Run: headless pygame with SDL's dummy video driver; simulated clock (each Clock.tick advances the game by its frame time, no real sleeping); random seed 0; keys injected as events and as key.get_pressed() state; no mouse input.
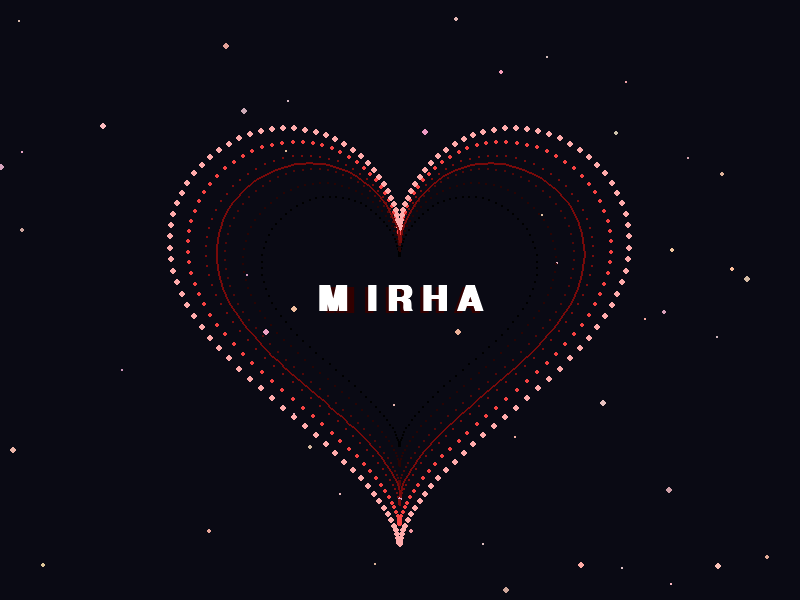
Frame 1 of 4 · flips 1–60 · no input
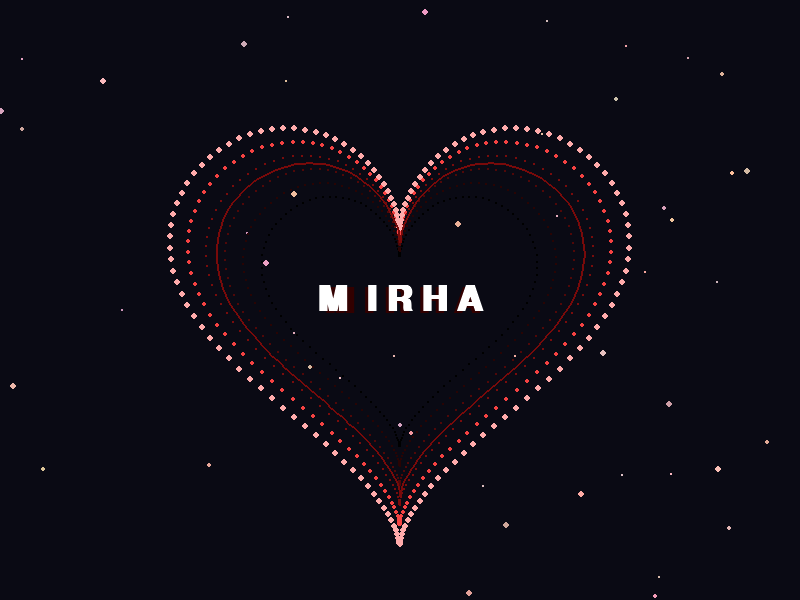
Frame 2 of 4 · flips 61–180 · tapped SPACE, RETURN · held RIGHT (→), D
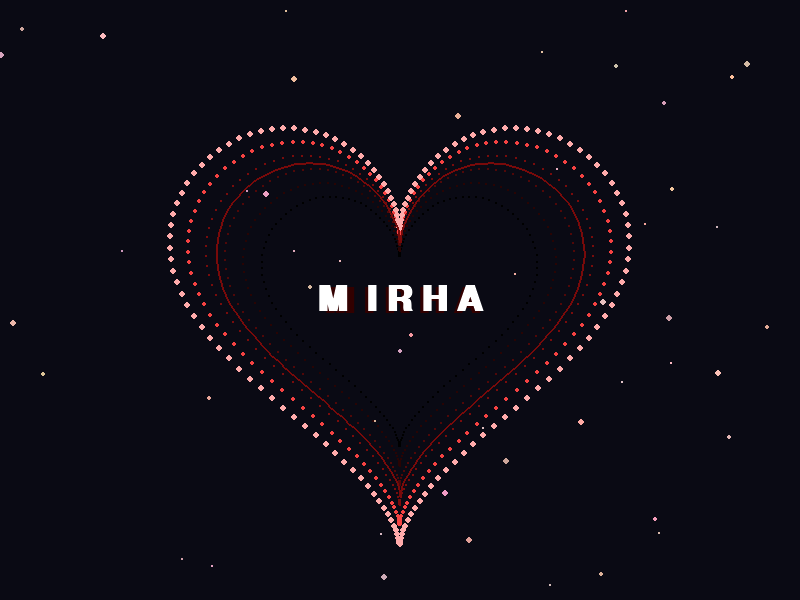
Frame 3 of 4 · flips 181–300 · held DOWN (↓), S
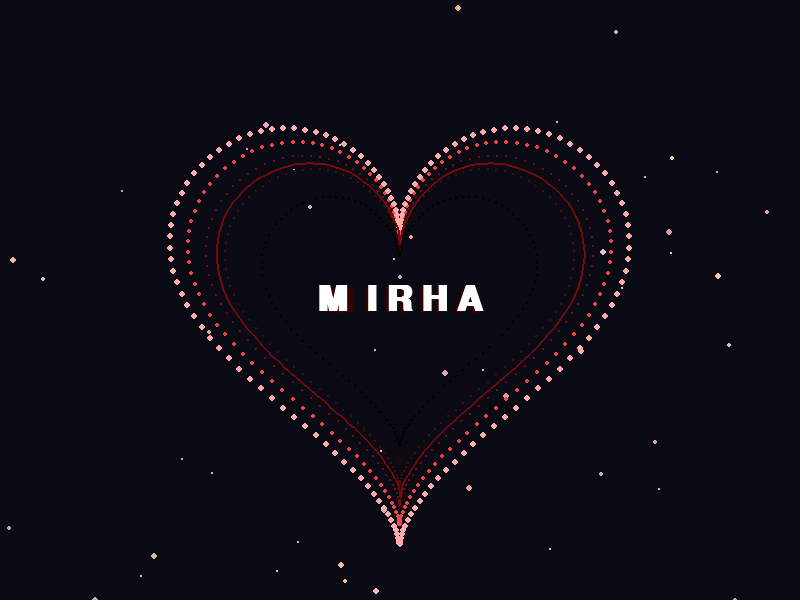
Frame 4 of 4 · flips 301–420 · held LEFT (←), A, UP (↑), W

The pygame program that drew these frames:

import pygame
import math
import sys
import random

# Initialize Pygame
pygame.init()

# Screen dimensions
WIDTH, HEIGHT = 800, 600
screen = pygame.display.set_mode((WIDTH, HEIGHT))
pygame.display.set_caption("3D Heart for Maria")

# Colors
BACKGROUND = (10, 10, 20)  # Dark blue-black background
HEART_COLOR = (200, 30, 30)  
HIGHLIGHT = (255, 150, 150)  # Pink highlight
SHADOW = (120, 10, 10)  # Darker red for shadow
TEXT_COLOR = (255, 255, 255)  # White text

# Create a surface for lighting effects
light_surface = pygame.Surface((WIDTH, HEIGHT), pygame.SRCALPHA)

# Heart parameters
def generate_heart_points(scale=10, detail=200):
    points = []
    for t in range(0, detail):
        t = t / detail * 2 * math.pi
        x = 16 * (math.sin(t) ** 3)
        y = 13 * math.cos(t) - 5 * math.cos(2*t) - 2 * math.cos(3*t) - math.cos(4*t)
        points.append((x * scale, -y * scale))
    return points

heart_points = generate_heart_points(10, 200)

# Scale and center the heart
scaled_heart = []
for x, y in heart_points:
    scaled_heart.append((x + WIDTH // 2, y + HEIGHT // 2))

# Font for the name
font = pygame.font.SysFont("Arial", 48, bold=True)
name_text = font.render("Maria", True, TEXT_COLOR)
name_rect = name_text.get_rect(center=(WIDTH // 2, HEIGHT // 2))

# Generate 3D points with depth
def generate_3d_heart_points():
    points = []
    for z in range(-5, 6, 2):  # Multiple layers for 3D effect
        scale = 10 + z * 0.5  # Scale based on depth
        layer_points = generate_heart_points(scale, 150)
        for x, y in layer_points:
            points.append((x + WIDTH // 2, y + HEIGHT // 2, z))
    return points

heart_3d_points = generate_3d_heart_points()

# Animation variables
pulse = 0
pulse_dir = 1
rotation = 0
beat_count = 0

# Particles for floating effect
particles = []
for _ in range(50):
    x = random.randint(0, WIDTH)
    y = random.randint(0, HEIGHT)
    size = random.randint(1, 3)
    speed = random.uniform(0.2, 1.0)
    color = (random.randint(200, 255), random.randint(150, 200), random.randint(150, 200))
    particles.append([x, y, size, speed, color])

# Main game loop
clock = pygame.time.Clock()
running = True

while running:
    for event in pygame.event.get():
        if event.type == pygame.QUIT:
            running = False
        elif event.type == pygame.KEYDOWN:
            if event.key == pygame.K_ESCAPE:
                running = False
    
    # Clear screen
    screen.fill(BACKGROUND)
    
    # Update and draw particles
    for particle in particles:
        particle[1] -= particle[3]  # Move up
        if particle[1] < 0:
            particle[1] = HEIGHT
            particle[0] = random.randint(0, WIDTH)
        alpha = min(255, int(255 * (particle[1] / HEIGHT)))
        particle_color = (particle[4][0], particle[4][1], particle[4][2], alpha)
        pygame.draw.circle(screen, particle_color, (int(particle[0]), int(particle[1])), particle[2])
    
    # Pulse animation for heartbeat effect
    pulse += 0.05 * pulse_dir
    if pulse > 1:
        pulse_dir = -1
        beat_count += 1
    elif pulse < 0:
        pulse_dir = 1
    
    # Calculate current scale based on pulse
    current_scale = 10 + pulse * 1.5
    
    # Draw the 3D heart with realistic coloring
    for x, y, z in heart_3d_points:
        # Calculate color based on depth and position
        depth_factor = (z + 5) / 10  # Normalize z between 0 and 1
        center_dist = math.sqrt((x - WIDTH/2)**2 + (y - HEIGHT/2)**2)
        dist_factor = 1 - min(1, center_dist / 200)
        
        # Base color with depth shading
        r = int(HEART_COLOR[0] * depth_factor)
        g = int(HEART_COLOR[1] * depth_factor * 0.7)
        b = int(HEART_COLOR[2] * depth_factor * 0.7)
        
        # Add highlights
        if depth_factor > 0.7:
            highlight_strength = (depth_factor - 0.7) / 0.3
            r = min(255, int(r + HIGHLIGHT[0] * highlight_strength))
            g = min(255, int(g + HIGHLIGHT[1] * highlight_strength))
            b = min(255, int(b + HIGHLIGHT[2] * highlight_strength))
        
        # Scale point based on pulse
        scaled_x = WIDTH/2 + (x - WIDTH/2) * (current_scale/10)
        scaled_y = HEIGHT/2 + (y - HEIGHT/2) * (current_scale/10)
        
        # Draw the point
        size = max(1, int(3 * depth_factor))
        pygame.draw.circle(screen, (r, g, b), (int(scaled_x), int(scaled_y)), size)
    
    # Draw the heart outline for definition
    for i in range(len(scaled_heart) - 1):
        x1, y1 = scaled_heart[i]
        x2, y2 = scaled_heart[i+1]
        
        # Scale points based on pulse
        x1 = WIDTH/2 + (x1 - WIDTH/2) * (current_scale/10)
        y1 = HEIGHT/2 + (y1 - HEIGHT/2) * (current_scale/10)
        x2 = WIDTH/2 + (x2 - WIDTH/2) * (current_scale/10)
        y2 = HEIGHT/2 + (y2 - HEIGHT/2) * (current_scale/10)
        
        pygame.draw.line(screen, SHADOW, (x1, y1), (x2, y2), 2)
    
    # Draw the name with pulsing effect
    name_scale = 1 + pulse * 0.1
    scaled_font = pygame.font.SysFont("Arill", int(48 * name_scale), bold=True)
    name_text = scaled_font.render("M  I R H A", True, TEXT_COLOR)
    name_rect = name_text.get_rect(center=(WIDTH // 2, HEIGHT // 2))
    
    # Add a subtle shadow to the text
    shadow_font = pygame.font.SysFont("Arial", int(48 * name_scale), bold=True)
    shadow_text = shadow_font.render("M I R H A", True, (50, 0, 0))
    shadow_rect = shadow_text.get_rect(center=(WIDTH // 2 + 2, HEIGHT // 2 + 2))
    screen.blit(shadow_text, shadow_rect)
    
    screen.blit(name_text, name_rect)
    
    # Update display
    pygame.display.flip()
    clock.tick(60)

pygame.quit()
sys.exit()
